Labelled photos from "new622", an image-classification folder in ztlmememe/Phase-Detection-Methods-for-Alzheimer-s-disease-. The possible labels are: mild demented, moderate demented, non demented, very mild demented.

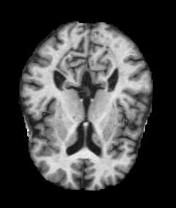
Label: mild demented

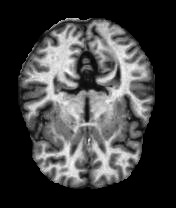
Label: very mild demented

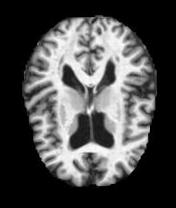
Label: non demented

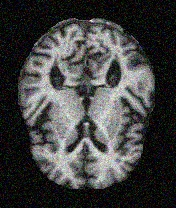
Label: very mild demented

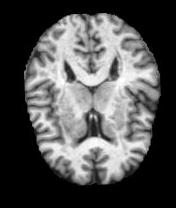
Label: non demented

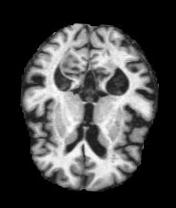
Label: mild demented
